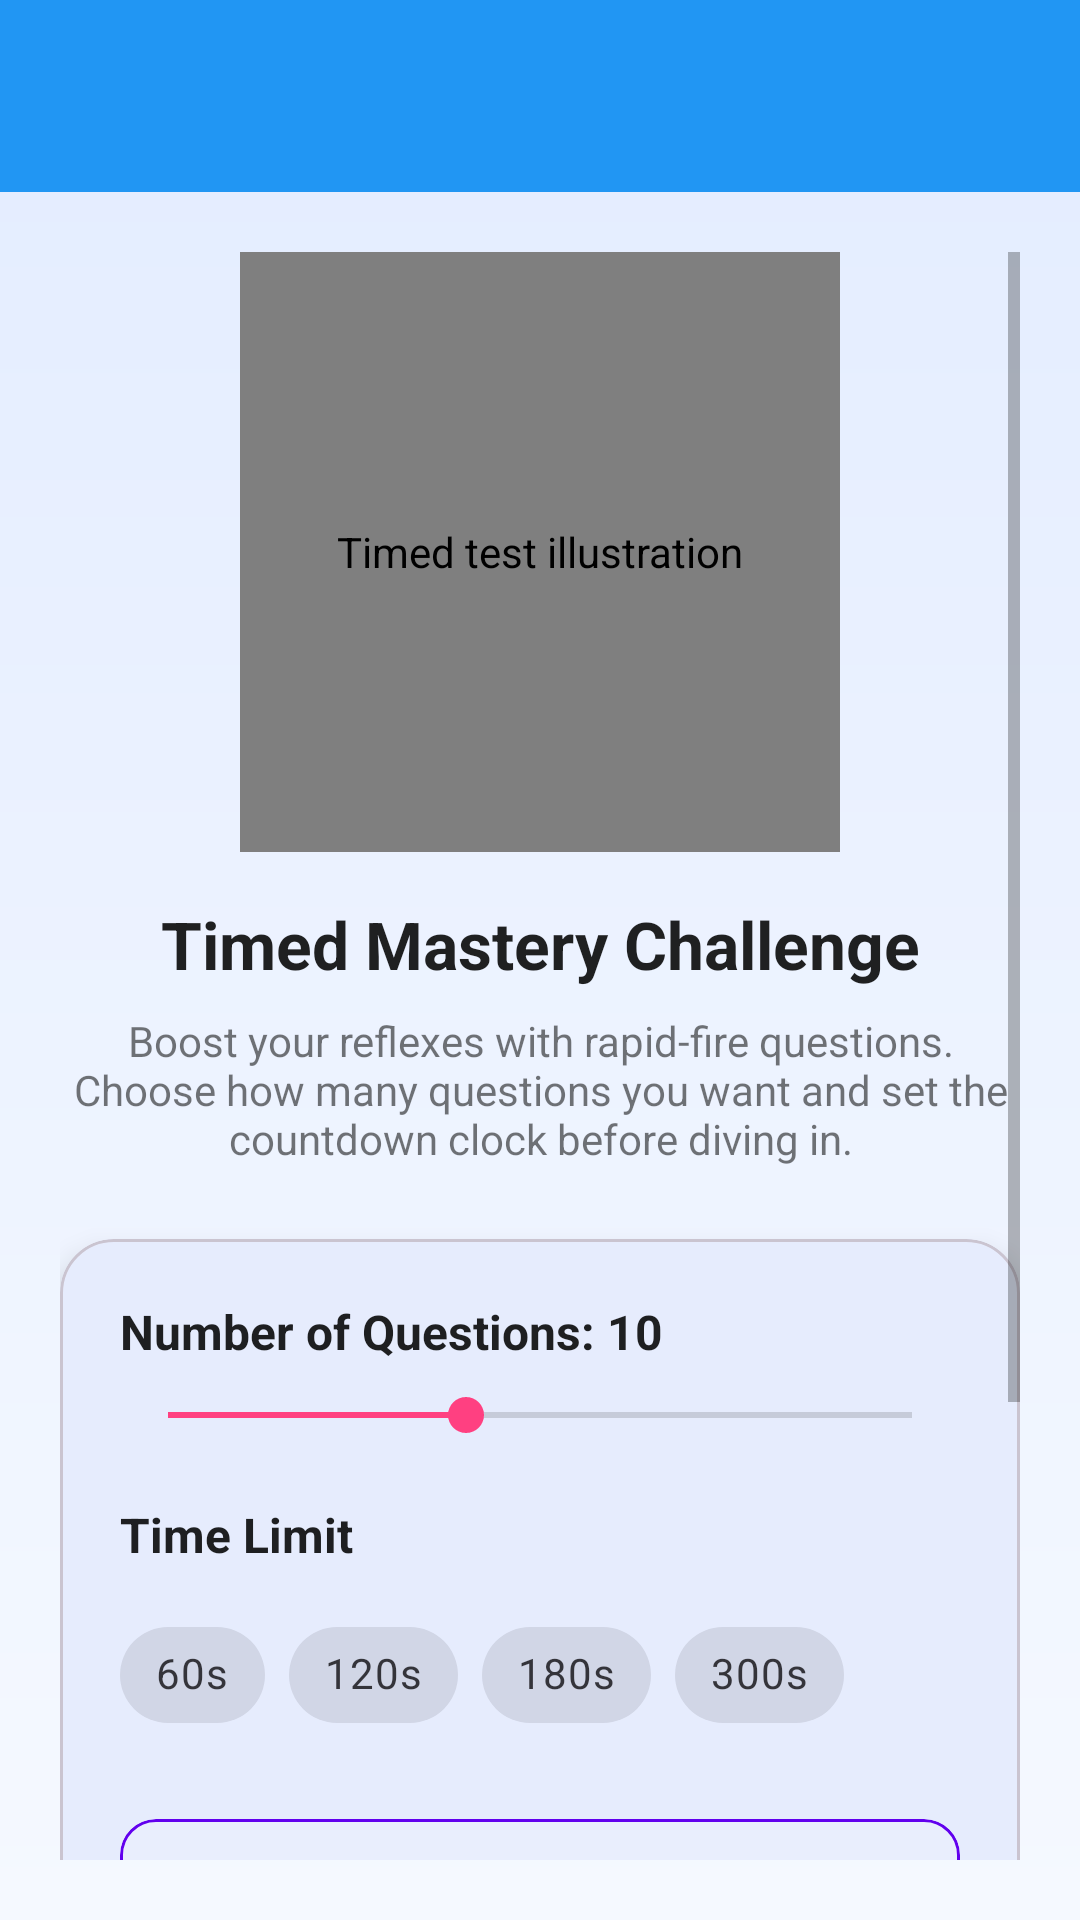

Here is an Android app screen rendered from its layout file. Give the layout XML and the strings, colors and styles it references.
<!-- AndroidManifest.xml: application theme Theme.Light.JavaBuddy -->
<!-- res/layout/activity_timed_test.xml -->
<?xml version="1.0" encoding="utf-8"?>
<LinearLayout xmlns:android="http://schemas.android.com/apk/res/android"
    xmlns:app="http://schemas.android.com/apk/res-auto"
    android:layout_width="match_parent"
    android:layout_height="match_parent"
    android:orientation="vertical"
    android:background="@drawable/bg_quiz">

    <androidx.appcompat.widget.Toolbar
        android:id="@+id/toolbar"
        android:layout_width="match_parent"
        android:layout_height="?attr/actionBarSize"
        android:background="@color/primary_color"
        android:theme="@style/ThemeOverlay.AppCompat.Dark.ActionBar"
        app:popupTheme="@style/ThemeOverlay.AppCompat.Light"
        android:elevation="4dp" />

    <ScrollView
        android:layout_width="match_parent"
        android:layout_height="match_parent"
        android:padding="20dp"
        android:fillViewport="true">

        <LinearLayout
            android:layout_width="match_parent"
            android:layout_height="wrap_content"
            android:orientation="vertical"
            android:gravity="center_horizontal">

            <com.airbnb.lottie.LottieAnimationView
                android:id="@+id/timed_test_animation"
                android:layout_width="200dp"
                android:layout_height="200dp"
                android:layout_marginBottom="16dp"
                android:contentDescription="Timed test illustration"
                app:lottie_autoPlay="true"
                app:lottie_fileName="lott4.lottie"
                app:lottie_loop="true"
                app:lottie_speed="1.0" />

            <TextView
                android:layout_width="match_parent"
                android:layout_height="wrap_content"
                android:text="Timed Mastery Challenge"
                android:textAlignment="center"
                android:textColor="@color/text_primary"
                android:textSize="22sp"
                android:textStyle="bold" />

            <TextView
                android:layout_width="match_parent"
                android:layout_height="wrap_content"
                android:layout_marginTop="8dp"
                android:text="Boost your reflexes with rapid-fire questions. Choose how many questions you want and set the countdown clock before diving in."
                android:textAlignment="center"
                android:textColor="@color/text_secondary"
                android:textSize="14sp" />

            <com.google.android.material.card.MaterialCardView
                android:layout_width="match_parent"
                android:layout_height="wrap_content"
                android:layout_marginTop="24dp"
                app:cardCornerRadius="18dp"
                app:cardElevation="6dp">

                <LinearLayout
                    android:layout_width="match_parent"
                    android:layout_height="wrap_content"
                    android:orientation="vertical"
                    android:padding="20dp">

                    <TextView
                        android:id="@+id/questions_label"
                        android:layout_width="match_parent"
                        android:layout_height="wrap_content"
                        android:text="Number of Questions: 10"
                        android:textColor="@color/text_primary"
                        android:textSize="16sp"
                        android:textStyle="bold" />

                    <SeekBar
                        android:id="@+id/questions_seekbar"
                        android:layout_width="match_parent"
                        android:layout_height="wrap_content"
                        android:layout_marginTop="8dp"
                        android:max="25"
                        android:progress="10" />

                    <TextView
                        android:layout_width="match_parent"
                        android:layout_height="wrap_content"
                        android:layout_marginTop="20dp"
                        android:text="Time Limit"
                        android:textColor="@color/text_primary"
                        android:textSize="16sp"
                        android:textStyle="bold" />

                    <com.google.android.material.chip.ChipGroup
                        android:id="@+id/time_chip_group"
                        android:layout_width="match_parent"
                        android:layout_height="wrap_content"
                        android:layout_marginTop="12dp"
                        app:singleSelection="true">

                        <com.google.android.material.chip.Chip
                            android:id="@+id/chip_time_60"
                            android:layout_width="wrap_content"
                            android:layout_height="wrap_content"
                            style="@style/Widget.MaterialComponents.Chip.Choice"
                            android:text="60s" />

                        <com.google.android.material.chip.Chip
                            android:id="@+id/chip_time_120"
                            android:layout_width="wrap_content"
                            android:layout_height="wrap_content"
                            style="@style/Widget.MaterialComponents.Chip.Choice"
                            android:text="120s" />

                        <com.google.android.material.chip.Chip
                            android:id="@+id/chip_time_180"
                            android:layout_width="wrap_content"
                            android:layout_height="wrap_content"
                            style="@style/Widget.MaterialComponents.Chip.Choice"
                            android:text="180s" />

                        <com.google.android.material.chip.Chip
                            android:id="@+id/chip_time_300"
                            android:layout_width="wrap_content"
                            android:layout_height="wrap_content"
                            style="@style/Widget.MaterialComponents.Chip.Choice"
                            android:text="300s" />

                    </com.google.android.material.chip.ChipGroup>

                    <com.google.android.material.card.MaterialCardView
                        android:layout_width="match_parent"
                        android:layout_height="wrap_content"
                        android:layout_marginTop="24dp"
                        android:backgroundTint="#1AFFFFFF"
                        app:cardCornerRadius="12dp"
                        app:strokeColor="@color/design_default_color_primary"
                        app:strokeWidth="1dp">

                        <LinearLayout
                            android:layout_width="match_parent"
                            android:layout_height="wrap_content"
                            android:orientation="vertical"
                            android:padding="16dp">

                            <TextView
                                android:layout_width="match_parent"
                                android:layout_height="wrap_content"
                                android:text="Pro Tips"
                                android:textColor="@color/design_default_color_primary"
                                android:textStyle="bold"
                                android:textSize="14sp" />

                            <TextView
                                android:layout_width="match_parent"
                                android:layout_height="wrap_content"
                                android:layout_marginTop="8dp"
                                android:text="• Timing rewards accuracy and speed\n• Each test pulls curated questions across lessons\n• Your timer keeps ticking until you finish or time runs out"
                                android:textColor="@color/text_secondary"
                                android:textSize="13sp"
                                android:lineSpacingExtra="4dp" />

                        </LinearLayout>

                    </com.google.android.material.card.MaterialCardView>

                    <Button
                        android:id="@+id/start_timed_test_button"
                        android:layout_width="match_parent"
                        android:layout_height="wrap_content"
                        android:layout_marginTop="24dp"
                        android:text="Start Timed Test"
                        android:textSize="16sp"
                        android:textStyle="bold"
                        android:textAllCaps="false"
                        android:paddingVertical="12dp"
                        android:backgroundTint="@color/primary_color"
                        android:textColor="@color/white" />

                    <TextView
                        android:id="@+id/status_text"
                        android:layout_width="match_parent"
                        android:layout_height="wrap_content"
                        android:layout_marginTop="12dp"
                        android:text="Get ready to race the clock!"
                        android:textAlignment="center"
                        android:textColor="@color/text_secondary" />

                </LinearLayout>

            </com.google.android.material.card.MaterialCardView>

        </LinearLayout>

    </ScrollView>

</LinearLayout>
<!-- resources referenced by this layout -->
<resources>
  <color name="primary_color">#2196F3</color>
  <color name="text_primary">#DE000000</color>
  <color name="text_secondary">#8A000000</color>
  <color name="white">#FFFFFFFF</color>
  <!-- drawable bg_quiz (drawable) -->
  <?xml version="1.0" encoding="utf-8"?>
  <shape xmlns:android="http://schemas.android.com/apk/res/android"
      android:shape="rectangle">
      <gradient
          android:startColor="#F5F9FF"
          android:endColor="#E3ECFF"
          android:angle="90" />
  </shape>
  <style name="Theme.Light.JavaBuddy" parent="Base.Theme.Light.JavaBuddy" />
  <style name="Base.Theme.Light.JavaBuddy" parent="Theme.Material3.Light.NoActionBar">
          
          <item name="colorPrimary">@color/primary_color</item>
          <item name="colorPrimaryDark">@color/primary_dark_color</item>
          <item name="colorAccent">@color/accent_color</item>
          <item name="android:windowBackground">@color/background_light</item>
          <item name="colorOnPrimary">@color/white</item>
          <item name="colorOnSecondary">@color/white</item>
          <item name="android:textColorPrimary">@color/text_primary</item>
          <item name="android:textColorSecondary">@color/text_secondary</item>
          <item name="cardBackgroundColor">@color/card_background</item>
      </style>
  <color name="primary_dark_color">#1976D2</color>
  <color name="accent_color">#FF4081</color>
  <color name="background_light">#FAFAFA</color>
  <color name="card_background">#FFFFFF</color>
</resources>
